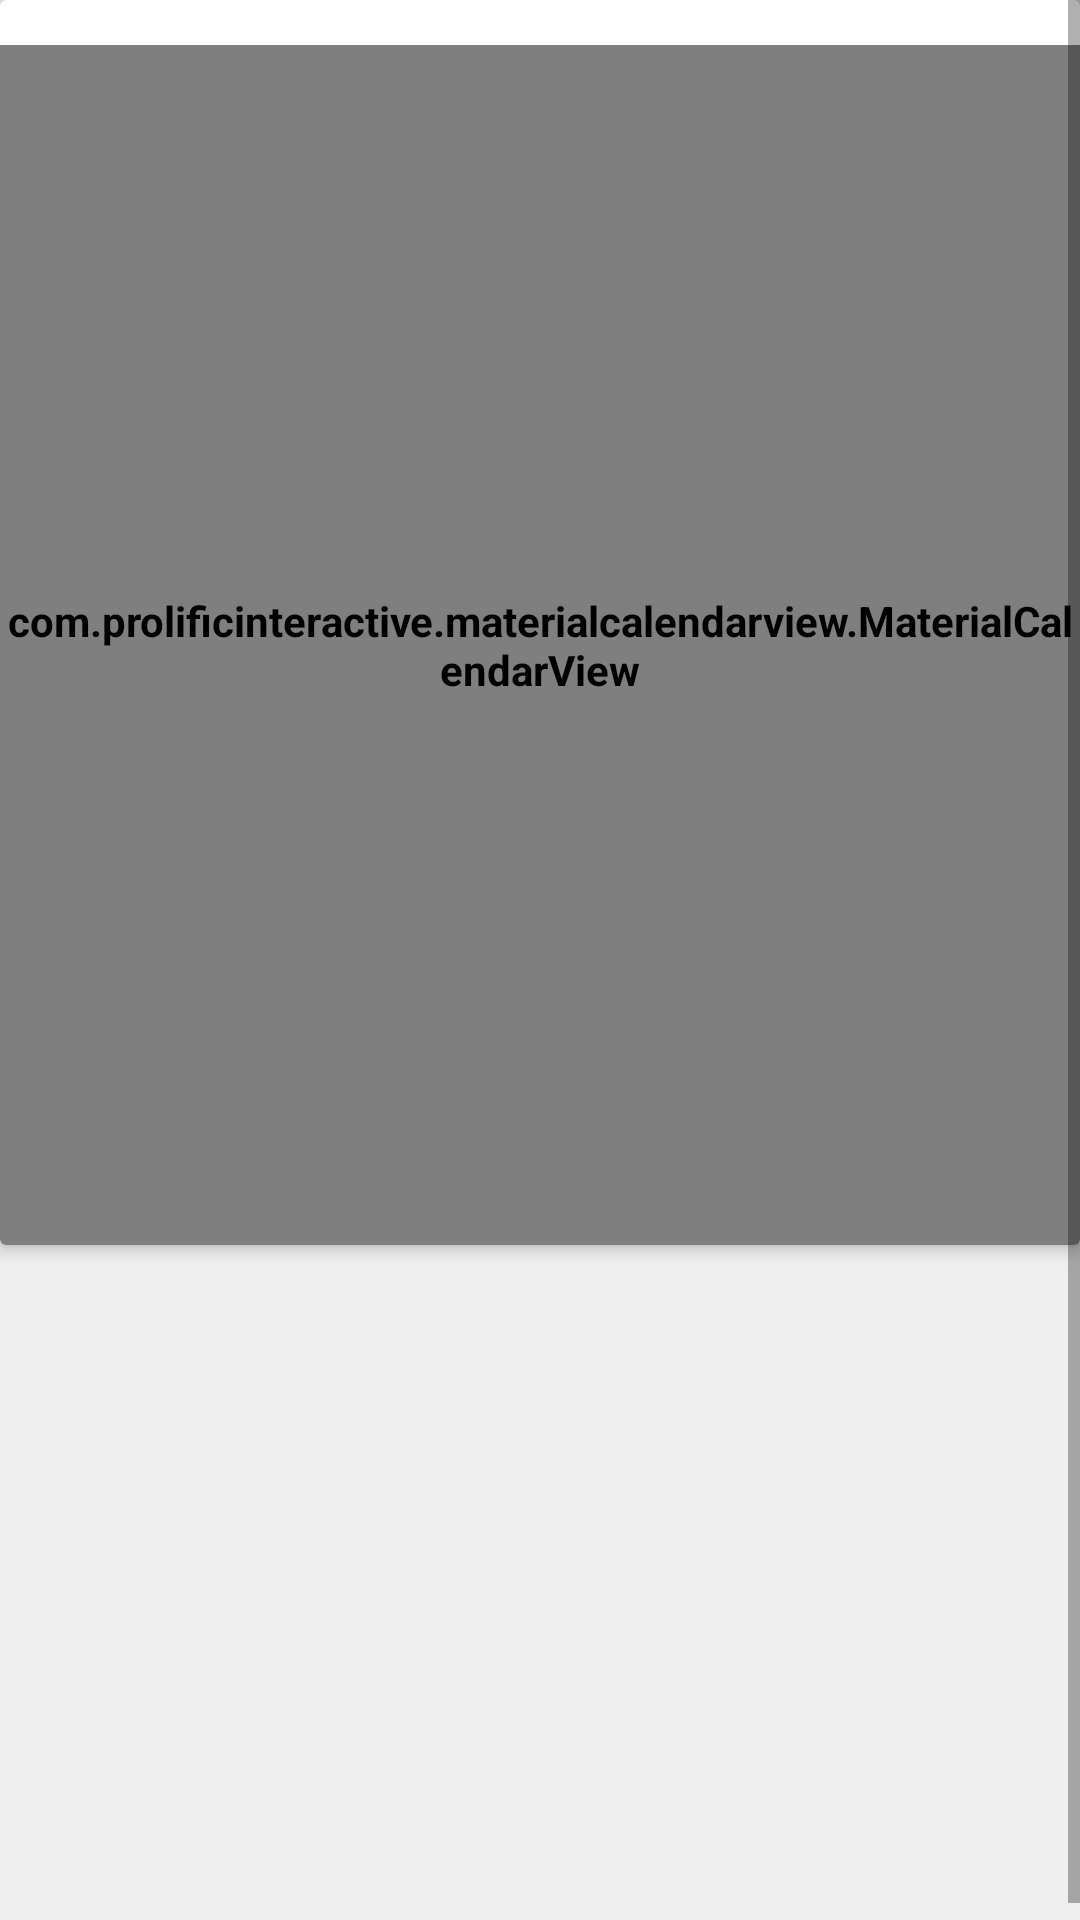

Layout XML and referenced resources for this Android screen:
<!-- AndroidManifest.xml: application theme Theme.PlanRun -->
<!-- res/layout/fragment_calendar.xml -->
<?xml version="1.0" encoding="utf-8"?>
<ScrollView xmlns:android="http://schemas.android.com/apk/res/android"
    xmlns:app="http://schemas.android.com/apk/res-auto"
    xmlns:tools="http://schemas.android.com/tools"
    android:layout_width="match_parent"
    android:layout_height="match_parent"
    android:foregroundTint="@color/white"
    android:orientation="vertical"
    android:background="#EFEFEF">

    <LinearLayout
        android:layout_width="match_parent"
        android:layout_height="match_parent"
        android:orientation="vertical">
        <androidx.cardview.widget.CardView
            android:layout_width="match_parent"
            android:layout_height="wrap_content"
            app:cardElevation="3dp">
        <com.prolificinteractive.materialcalendarview.MaterialCalendarView
            android:id="@+id/calendarView"
            android:layout_marginTop="15dp"
            android:layout_width="match_parent"
            android:layout_height="400dp"
            android:theme="@style/CalenderViewCustom"
            app:mcv_arrowColor="#23A4FA"
            app:mcv_dateTextAppearance="@style/CalenderViewDateCustomText"
            app:mcv_headerTextAppearance="@style/CalendarWidgetHeader"
            app:mcv_weekDayTextAppearance="@style/CalenderViewWeekCustomText" />
        </androidx.cardview.widget.CardView>

        <TextView
            android:id="@+id/diaryTextView"
            android:layout_width="wrap_content"
            android:layout_height="wrap_content"
            android:textSize="17dp"
            android:textStyle="bold"
            android:textColor="@color/black"
            android:layout_gravity="left"
            android:layout_marginTop="40dp"
            android:layout_marginBottom="25dp"
            android:layout_marginLeft="18dp" />

        <LinearLayout
            android:id="@+id/layout_record_parent"
            android:orientation="vertical"
            android:layout_gravity="center"
            android:background="@drawable/calender_background_style"
            android:layout_marginBottom="100dp"
            android:layout_width="380dp"
            android:visibility="invisible"
            android:layout_height="wrap_content" >
            <TextView
                android:text="RUNNING"
                android:textSize="13dp"
                android:textStyle="bold"
                android:textColor="#474646"
                android:textAlignment="viewStart"
                android:background="@drawable/calender_textview_background_style"
                android:paddingTop="2.5dp"
                android:paddingLeft="17dp"
                android:layout_marginBottom="10dp"
                android:layout_width="match_parent"
                android:layout_height="23dp"/>
            <LinearLayout
                android:id="@+id/layout_record1"
                android:layout_gravity="center"
                android:layout_width="370dp"
                android:layout_height="wrap_content"
                android:layout_marginBottom="10dp"
                android:gravity="center_horizontal"
                android:orientation="vertical">

            </LinearLayout>
        </LinearLayout>
    </LinearLayout>

</ScrollView>
<!-- resources referenced by this layout -->
<resources>
  <!-- drawable calender_background_style (drawable) -->
  <?xml version="1.0" encoding="utf-8"?>
  <shape xmlns:android="http://schemas.android.com/apk/res/android">
  
      <corners
          android:bottomLeftRadius="10dp"
          android:bottomRightRadius="10dp"
          android:topLeftRadius="10dp"
          android:topRightRadius="10dp" />
      <solid android:color="#C1FFFFFF" />
  </shape>
  <!-- drawable calender_textview_background_style (drawable) -->
  <?xml version="1.0" encoding="utf-8"?>
  <shape xmlns:android="http://schemas.android.com/apk/res/android">
      <corners
          android:bottomLeftRadius="0dp"
          android:bottomRightRadius="0dp"
          android:topLeftRadius="10dp"
          android:topRightRadius="10dp" />
      <solid android:color="#9DD4F8" />
  </shape>
  <style name="CalendarWidgetHeader">
          <item name="android:textSize">18sp</item>
          <item name="android:textColor">@color/black</item>
      </style>
  <style name="CalenderViewCustom" parent="Theme.AppCompat">
          <item name="colorAccent">#9DD6FA</item>
          <item name="colorPrimary">@android:color/holo_blue_light</item>
          <item name="android:textStyle">bold</item>
      </style>
  <style name="CalenderViewDateCustomText" parent="android:TextAppearance.DeviceDefault.Small">
          <item name="android:textSize">15sp</item>
          <item name="android:textColor">@color/black</item>
          <item name="android:weekNumberColor">#CDDC39</item>
      </style>
  <style name="CalenderViewWeekCustomText" parent="android:TextAppearance.DeviceDefault.Small">
          <item name="android:textSize">13sp</item>
          <item name="android:textColor">@color/black</item>
          <item name="android:weekNumberColor">@android:color/holo_red_light</item>
      </style>
  <style name="Theme.PlanRun" parent="Theme.MaterialComponents.Light.NoActionBar">
          
          <item name="colorPrimary">@color/purple_500</item>
          <item name="colorPrimaryVariant">@color/purple_700</item>
          <item name="colorOnPrimary">@color/white</item>
  
  
          
          <item name="colorSecondary">@color/teal_200</item>
          <item name="colorSecondaryVariant">@color/teal_700</item>
          <item name="colorOnSecondary">@color/black</item>
  
          
          <item name="android:statusBarColor">#00000000</item>
  
          <item name="android:windowTranslucentStatus">true</item>
  
  
  
  
  
          
          <item name="windowNoTitle">true</item>
  
  
          <item name="android:windowContentOverlay">@null</item>
      </style>
  <!-- not gathered from this repository: default colours our renderer supplied (Android Studio template values) -->
  <color name="purple_500">#FF6200EE</color>
  <color name="purple_700">#FF3700B3</color>
  <color name="teal_200">#FF03DAC5</color>
  <color name="teal_700">#FF018786</color>
  <color name="black">#FF000000</color>
  <color name="white">#FFFFFFFF</color>
</resources>
